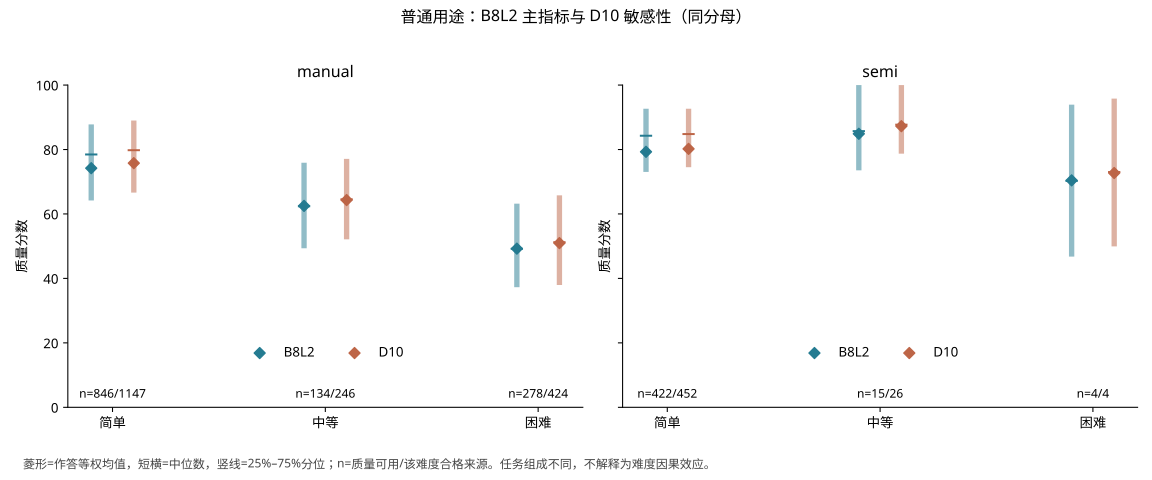

Data behind this chart, as committed beside it:
condition, difficulty, metric, n_source, n, mean, median, sd, q25, q75
manual, 简单, B8L2, 1147, 846, 74.2, 78.46, 17.26, 64.19, 87.8
manual, 简单, D10, 1147, 846, 75.77, 79.79, 16.8, 66.63, 88.98
manual, 中等, B8L2, 246, 134, 62.5, 62.38, 19.01, 49.35, 75.9
manual, 中等, D10, 246, 134, 64.32, 64.53, 19.23, 52.12, 77.09
manual, 困难, B8L2, 424, 278, 49.24, 49.19, 22.19, 37.26, 63.2
manual, 困难, D10, 424, 278, 50.96, 51.23, 22.81, 37.96, 65.77
semi, 简单, B8L2, 452, 422, 79.28, 84.27, 17, 73.03, 92.64
semi, 简单, D10, 452, 422, 80.2, 84.8, 16.56, 74.5, 92.66
semi, 中等, B8L2, 26, 15, 84.88, 85.7, 16.14, 73.54, 100
semi, 中等, D10, 26, 15, 87.24, 87.7, 14.18, 78.7, 100
semi, 困难, B8L2, 4, 4, 70.43, 70.24, 28.26, 46.76, 93.91
semi, 困难, D10, 4, 4, 72.7, 73.03, 27.52, 49.93, 95.8
